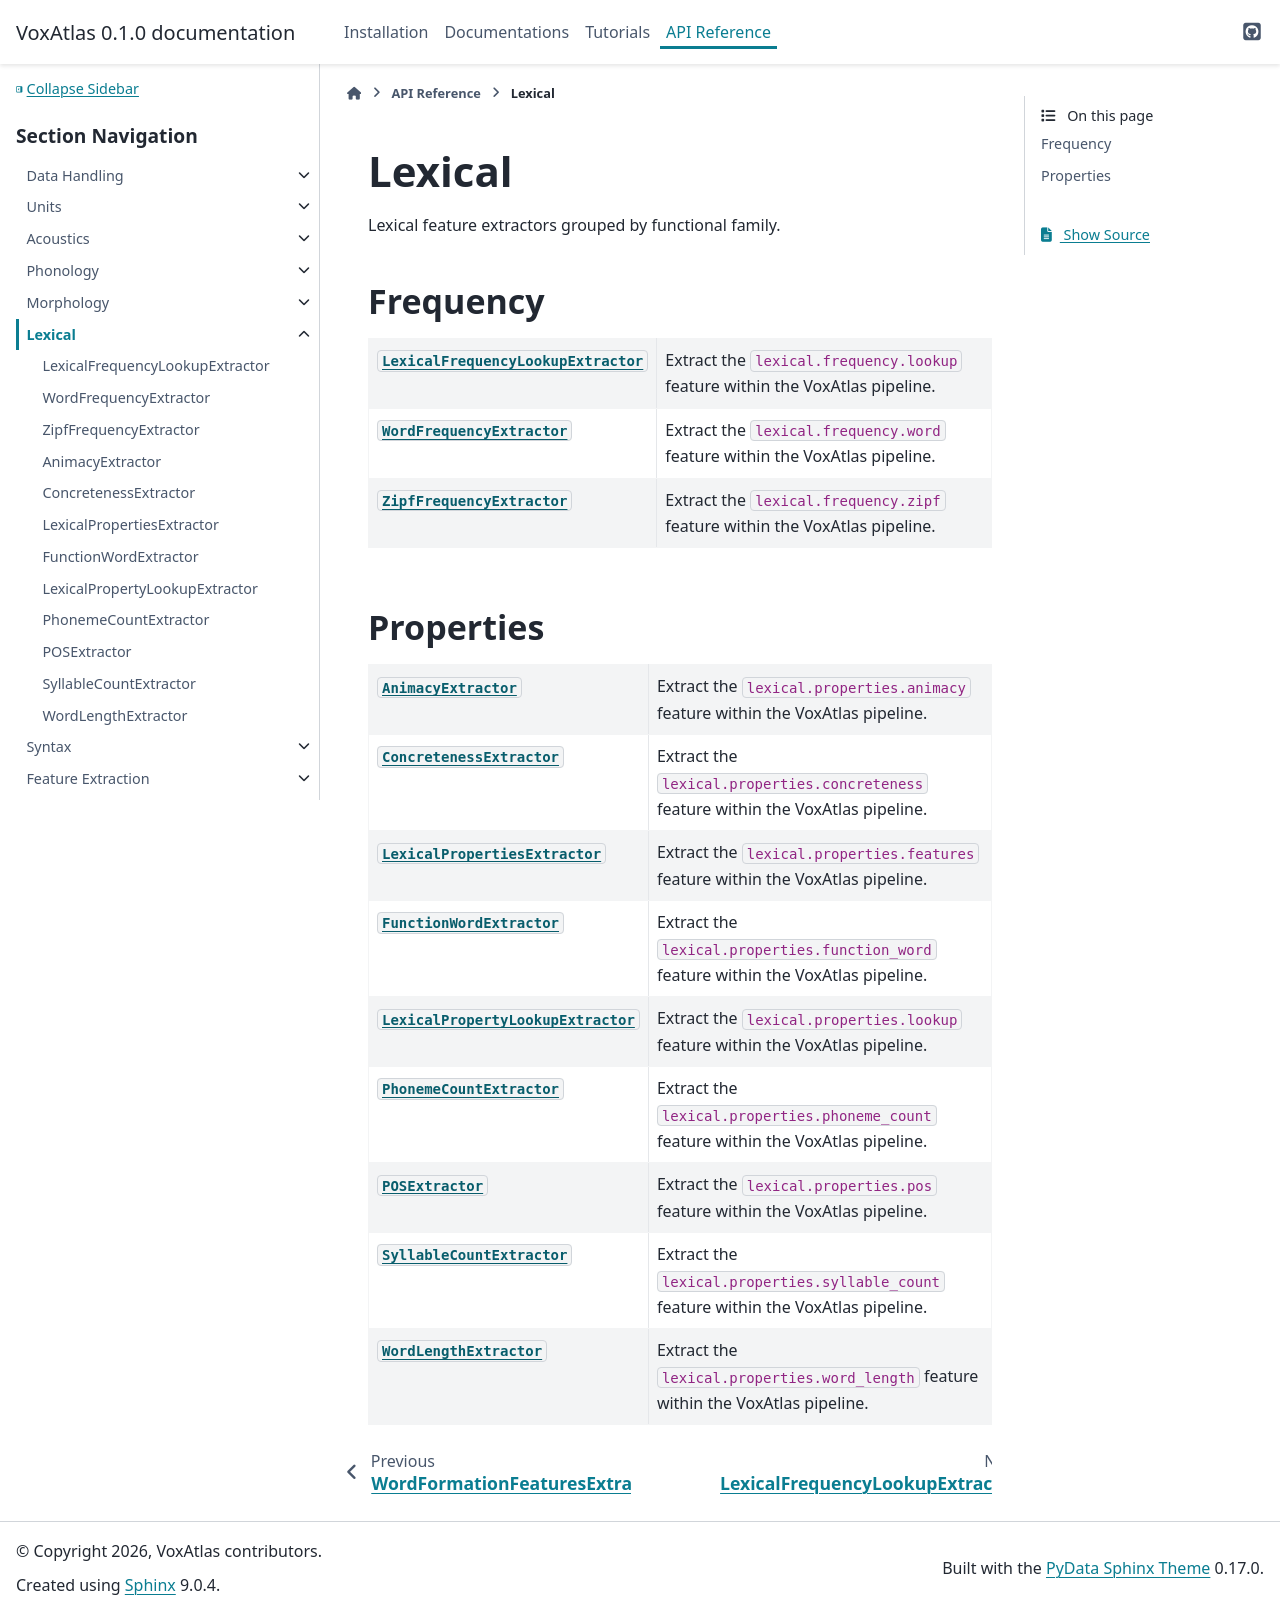

repository: CogSci-hiro/voxatlas · page: api/lexical.html · generator: sphinx

Lexical
=======

Lexical feature extractors grouped by functional family.

Frequency
---------

.. autosummary::
   :toctree: generated
   :nosignatures:

   ~voxatlas.features.lexical.frequency.lookup.LexicalFrequencyLookupExtractor
   ~voxatlas.features.lexical.frequency.word_frequency.WordFrequencyExtractor
   ~voxatlas.features.lexical.frequency.zipf_frequency.ZipfFrequencyExtractor

Properties
----------

.. autosummary::
   :toctree: generated
   :nosignatures:

   ~voxatlas.features.lexical.properties.animacy.AnimacyExtractor
   ~voxatlas.features.lexical.properties.concreteness.ConcretenessExtractor
   ~voxatlas.features.lexical.properties.features.LexicalPropertiesExtractor
   ~voxatlas.features.lexical.properties.function_word.FunctionWordExtractor
   ~voxatlas.features.lexical.properties.lookup.LexicalPropertyLookupExtractor
   ~voxatlas.features.lexical.properties.phoneme_count.PhonemeCountExtractor
   ~voxatlas.features.lexical.properties.pos.POSExtractor
   ~voxatlas.features.lexical.properties.syllable_count.SyllableCountExtractor
   ~voxatlas.features.lexical.properties.word_length.WordLengthExtractor
